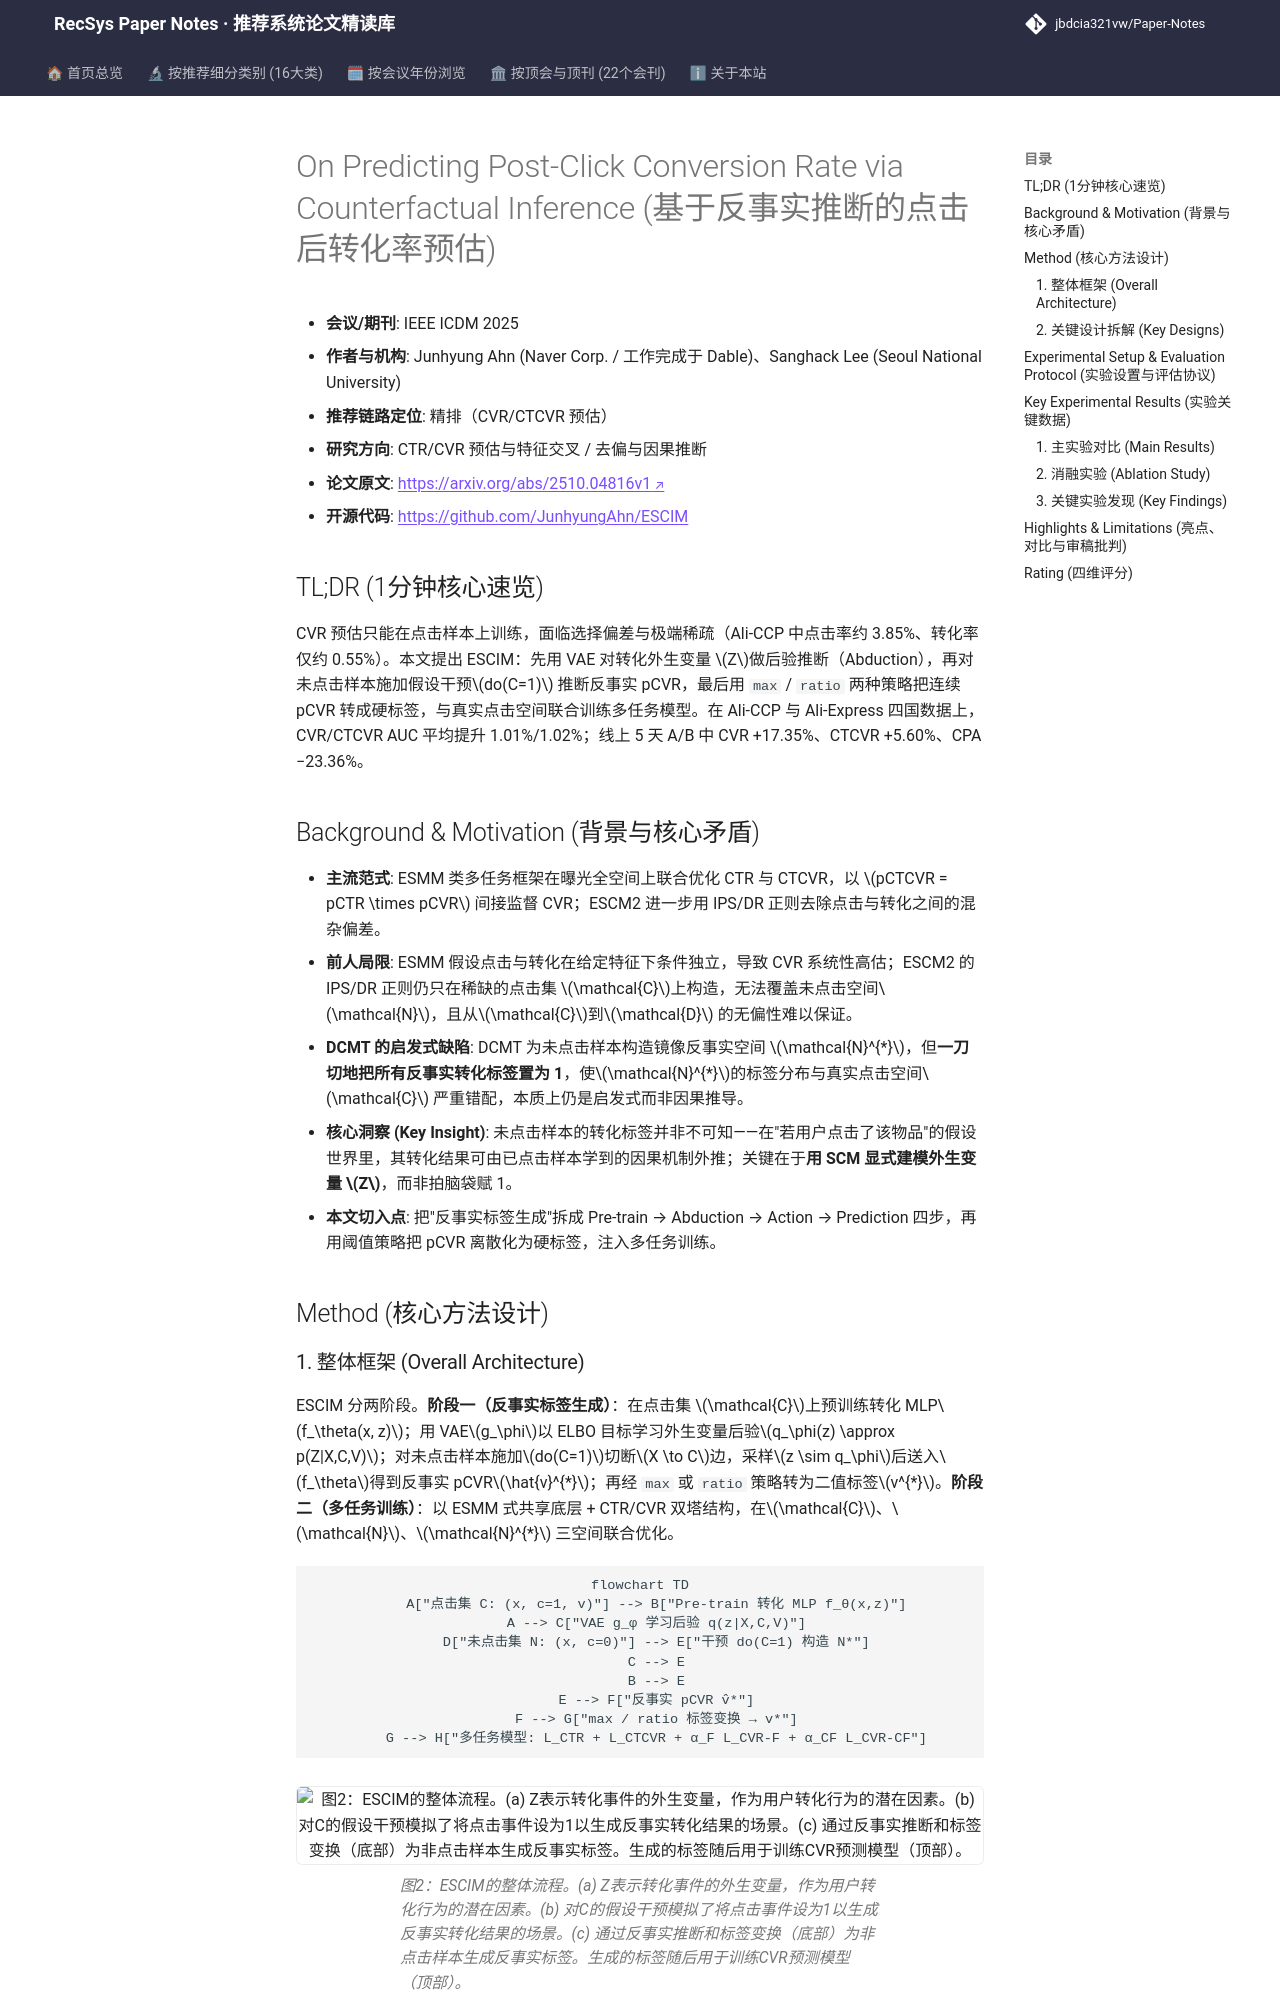

repository: jbdcia321vw/Paper-Notes · page: venues/ICDM/2025/ctr_feature_interaction/on_predicting_post_click_conversion_rate_via_counterfactual_inference/index.html · generator: mkdocs

---
title: "[Paper Note] On Predicting Post-Click Conversion Rate via Counterfactual Inference"
description: "[ICDM 2025][CTR/CVR 预估与特征交叉] 用 SCM 对未点击样本做 do(C=1) 反事实推断生成转化伪标签，全空间训练 CVR 模型，离线 AUC 平均 +1.01%，线上 CVR +17.35%。"
tags:
  - ICDM 2025
  - CTR/CVR 预估与特征交叉
  - 精排
  - 反事实推断
  - 结构因果模型
  - 全空间 CVR 建模
date: 2026-11-14
venue: ICDM
year: 2025
paper_url: "https://arxiv.org/abs/2510.04816"
code_url: "https://github.com/JunhyungAhn/ESCIM"
categories:
  - ctr_feature_interaction
  - debias_fairness_industrial
---

# On Predicting Post-Click Conversion Rate via Counterfactual Inference (基于反事实推断的点击后转化率预估)

- **会议/期刊**: IEEE ICDM 2025
- **作者与机构**: Junhyung Ahn (Naver Corp. / 工作完成于 Dable)、Sanghack Lee (Seoul National University)
- **推荐链路定位**: 精排（CVR/CTCVR 预估）
- **研究方向**: CTR/CVR 预估与特征交叉 / 去偏与因果推断
- **论文原文**: [https://arxiv.org/abs/2510.04816v1](https://arxiv.org/abs/2510.04816v1)
- **开源代码**: [https://github.com/JunhyungAhn/ESCIM](https://github.com/JunhyungAhn/ESCIM)

## TL;DR (1分钟核心速览)

CVR 预估只能在点击样本上训练，面临选择偏差与极端稀疏（Ali-CCP 中点击率约 3.85%、转化率仅约 0.55%）。本文提出 ESCIM：先用 VAE 对转化外生变量 $Z$做后验推断（Abduction），再对未点击样本施加假设干预$do(C=1)$ 推断反事实 pCVR，最后用 `max` / `ratio` 两种策略把连续 pCVR 转成硬标签，与真实点击空间联合训练多任务模型。在 Ali-CCP 与 Ali-Express 四国数据上，CVR/CTCVR AUC 平均提升 1.01%/1.02%；线上 5 天 A/B 中 CVR +17.35%、CTCVR +5.60%、CPA −23.36%。

## Background & Motivation (背景与核心矛盾)

- **主流范式**: ESMM 类多任务框架在曝光全空间上联合优化 CTR 与 CTCVR，以 $pCTCVR = pCTR \times pCVR$ 间接监督 CVR；ESCM2 进一步用 IPS/DR 正则去除点击与转化之间的混杂偏差。
- **前人局限**: ESMM 假设点击与转化在给定特征下条件独立，导致 CVR 系统性高估；ESCM2 的 IPS/DR 正则仍只在稀缺的点击集 $\mathcal{C}$上构造，无法覆盖未点击空间$\mathcal{N}$，且从$\mathcal{C}$到$\mathcal{D}$ 的无偏性难以保证。
- **DCMT 的启发式缺陷**: DCMT 为未点击样本构造镜像反事实空间 $\mathcal{N}^{*}$，但**一刀切地把所有反事实转化标签置为 1**，使$\mathcal{N}^{*}$的标签分布与真实点击空间$\mathcal{C}$ 严重错配，本质上仍是启发式而非因果推导。
- **核心洞察 (Key Insight)**: 未点击样本的转化标签并非不可知——在"若用户点击了该物品"的假设世界里，其转化结果可由已点击样本学到的因果机制外推；关键在于**用 SCM 显式建模外生变量 $Z$**，而非拍脑袋赋 1。
- **本文切入点**: 把"反事实标签生成"拆成 Pre-train → Abduction → Action → Prediction 四步，再用阈值策略把 pCVR 离散化为硬标签，注入多任务训练。

## Method (核心方法设计)
